Run: headless pygame with SDL's dummy video driver; simulated clock (each Clock.tick advances the game by its frame time, no real sleeping); random seed 0; keys injected as events and as key.get_pressed() state; no mouse input; restart key C tapped at the start of phases 3 and 4.
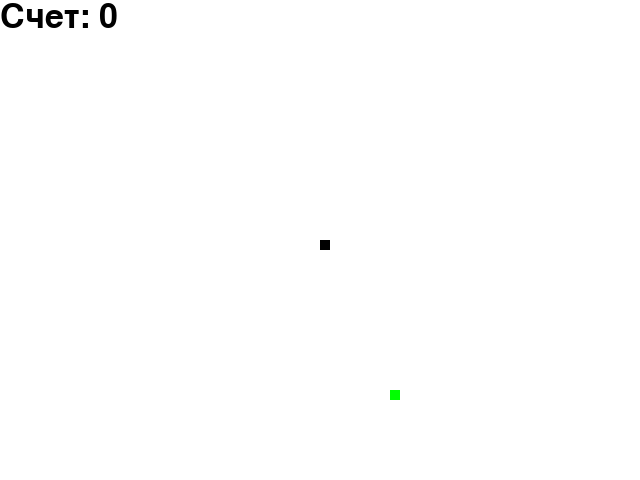
Frame 1 of 4 · flips 1–60 · no input
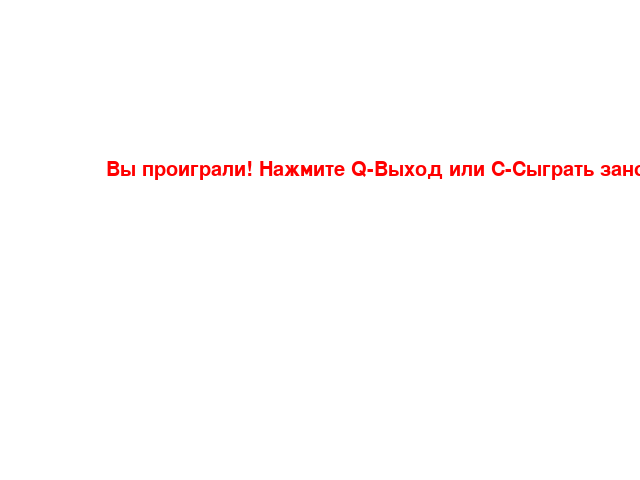
Frame 2 of 4 · flips 61–180 · tapped SPACE, RETURN · held RIGHT (→), D
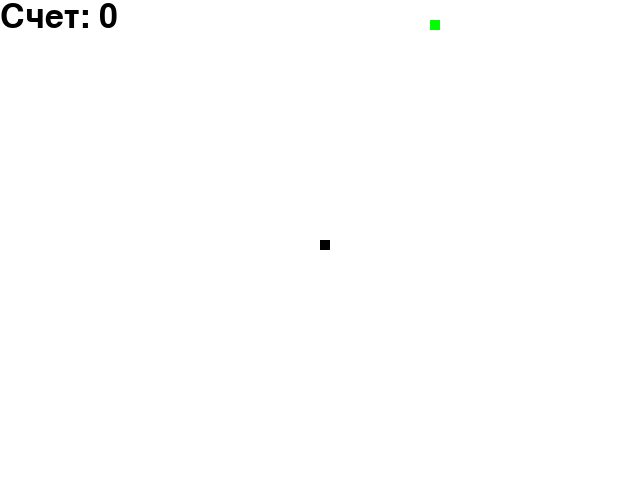
Frame 3 of 4 · flips 181–300 · tapped C · held DOWN (↓), S
Frame 4 of 4 · flips 301–420 · tapped C · held LEFT (←), A, UP (↑), W · screen same as frame 2, image omitted

The pygame program that drew these frames:

import pygame
import random

# Инициализация Pygame
pygame.init()

# Определение размеров окна
width = 640
height = 480

# Определение цветов
black = (0, 0, 0)
white = (255, 255, 255)
red = (255, 0, 0)
green = (0, 255, 0)

# Создание игрового окна
screen = pygame.display.set_mode((width, height))
pygame.display.set_caption("Змейка")

# Определение параметров змейки
snake_block = 10
snake_speed = 15

# Определение шрифта для отображения счета
font_style = pygame.font.SysFont(None, 30)
score_font = pygame.font.SysFont(None, 50)


def our_snake(snake_block, snake_list):
    for x in snake_list:
        pygame.draw.rect(screen, black, [x[0], x[1], snake_block, snake_block])


def message(msg, color):
    mesg = font_style.render(msg, True, color)
    screen.blit(mesg, [width / 6, height / 3])
    pygame.display.update()


# Основная функция игры
def game_loop():
    game_over = False
    game_close = False

    # Изначальное положение змейки
    x1 = width / 2
    y1 = height / 2

    # Изменение координат змейки при движении
    x1_change = 0
    y1_change = 0

    snake_list = []
    length_of_snake = 1

    # Генерация случайных координат для яблока появляющегося на экране
    foodx = round(random.randrange(0, width - snake_block) / 10.0) * 10.0
    foody = round(random.randrange(0, height - snake_block) / 10.0) * 10.0

    # Основной цикл игры
    while not game_over:

        while game_close:
            screen.fill(white)
            message("Вы проиграли! Нажмите Q-Выход или C-Сыграть заново", red)
            pygame.display.update()

            # Обработка нажатий клавиш при завершении игры
            for event in pygame.event.get():
                if event.type == pygame.QUIT:
                    game_over = True
                    game_close = False
                if event.type == pygame.KEYDOWN:
                    if event.key == pygame.K_q:
                        game_over = True
                        game_close = False
                    if event.key == pygame.K_c:
                        game_loop()

        # Обработка нажатий клавиш во время игры
        for event in pygame.event.get():
            if event.type == pygame.QUIT:
                game_over = True
            if event.type == pygame.KEYDOWN:
                if event.key == pygame.K_LEFT:
                    x1_change = -snake_block
                    y1_change = 0
                elif event.key == pygame.K_RIGHT:
                    x1_change = snake_block
                    y1_change = 0
                elif event.key == pygame.K_UP:
                    y1_change = -snake_block
                    x1_change = 0
                elif event.key == pygame.K_DOWN:
                    y1_change = snake_block
                    x1_change = 0

        # Проверка на выход змейки за границы экрана
        if x1 >= width or x1 < 0 or y1 >= height or y1 < 0:
            game_close = True

        # Изменение координат змейки при движении
        x1 += x1_change
        y1 += y1_change
        screen.fill(white)
        pygame.draw.rect(screen, green, [foodx, foody, snake_block, snake_block])
        snake_head = []
        snake_head.append(x1)
        snake_head.append(y1)
        snake_list.append(snake_head)

        # Удаление лишних сегментов змейки, если ее длина превышает длину
        # одного сегмента
        if len(snake_list) > length_of_snake:
            del snake_list[0]

        # Проверка на столкновение с собственным телом змейки
        for x in snake_list[:-1]:
            if x == snake_head:
                game_close = True

        # Отображение змейки на экране
        our_snake(snake_block, snake_list)

        # Отображение счета
        score = length_of_snake - 1
        score_text = score_font.render("Счет: " + str(score), True, black)
        screen.blit(score_text, [0, 0])
        pygame.display.update()

        # Проверка на поедание яблока и генерацию нового
        if x1 == foodx and y1 == foody:
            foodx = round(random.randrange(0, width - snake_block) / 10.0) * 10.0
            foody = round(random.randrange(0, height - snake_block) / 10.0) * 10.0
            length_of_snake += 1

        # Установка скорости змейки
        pygame.time.Clock().tick(snake_speed)

    pygame.quit()


# Запуск игры
game_loop()
